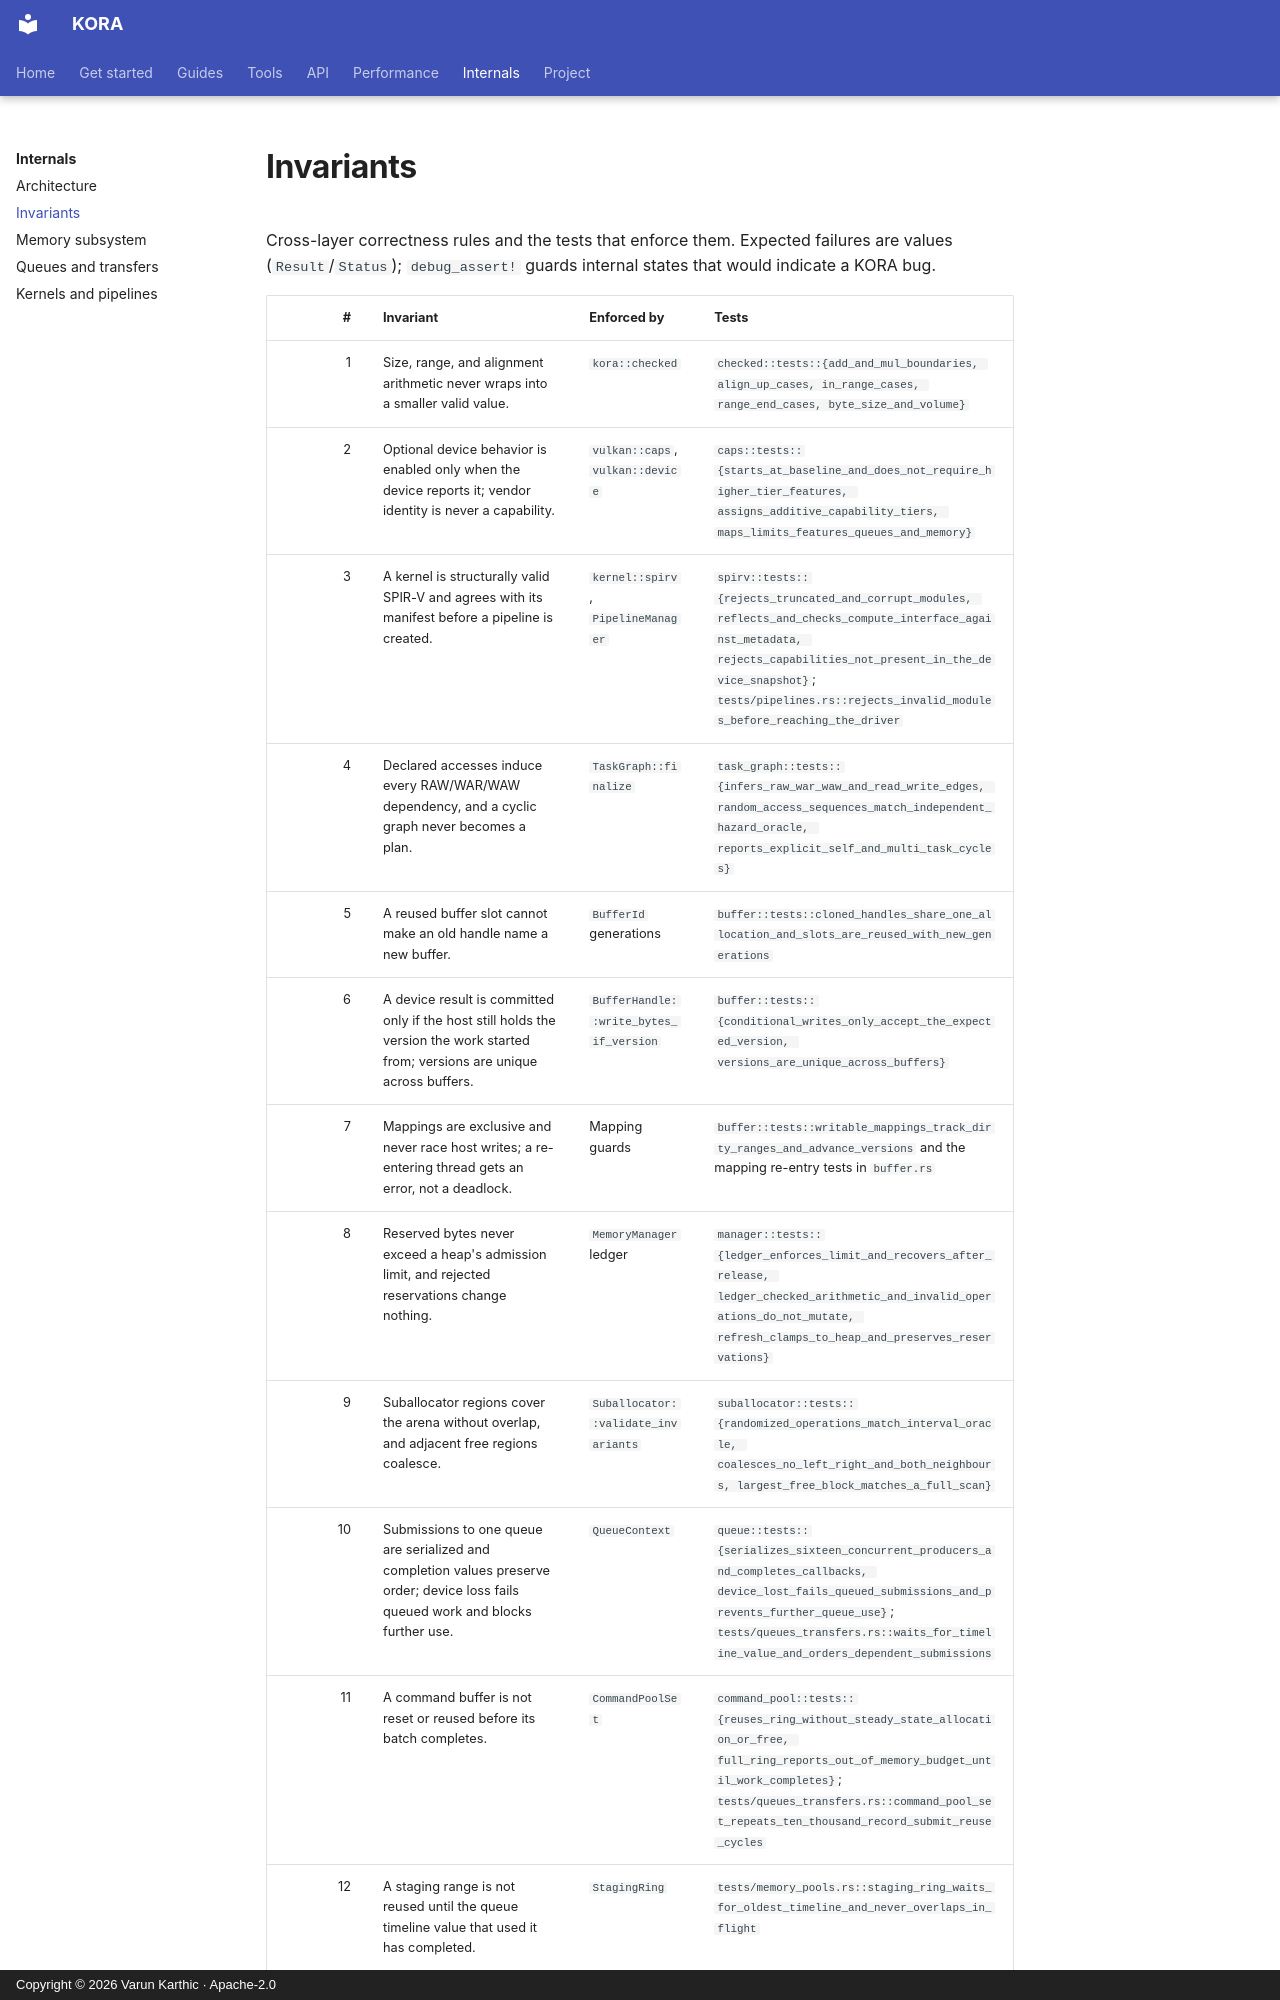

repository: varunkarthic/kora · page: internals/invariants/index.html · generator: mkdocs · copyright: Copyright © 2026 Varun Karthic · Apache-2.0

# Invariants

Cross-layer correctness rules and the tests that enforce them. Expected failures are values
(`Result`/`Status`); `debug_assert!` guards internal states that would indicate a KORA bug.

| # | Invariant | Enforced by | Tests |
| ---: | --- | --- | --- |
| 1 | Size, range, and alignment arithmetic never wraps into a smaller valid value. | `kora::checked` | `checked::tests::{add_and_mul_boundaries, align_up_cases, in_range_cases, range_end_cases, byte_size_and_volume}` |
| 2 | Optional device behavior is enabled only when the device reports it; vendor identity is never a capability. | `vulkan::caps`, `vulkan::device` | `caps::tests::{starts_at_baseline_and_does_not_require_higher_tier_features, assigns_additive_capability_tiers, maps_limits_features_queues_and_memory}` |
| 3 | A kernel is structurally valid SPIR-V and agrees with its manifest before a pipeline is created. | `kernel::spirv`, `PipelineManager` | `spirv::tests::{rejects_truncated_and_corrupt_modules, reflects_and_checks_compute_interface_against_metadata, rejects_capabilities_not_present_in_the_device_snapshot}`; `tests/pipelines.rs::rejects_invalid_modules_before_reaching_the_driver` |
| 4 | Declared accesses induce every RAW/WAR/WAW dependency, and a cyclic graph never becomes a plan. | `TaskGraph::finalize` | `task_graph::tests::{infers_raw_war_waw_and_read_write_edges, random_access_sequences_match_independent_hazard_oracle, reports_explicit_self_and_multi_task_cycles}` |
| 5 | A reused buffer slot cannot make an old handle name a new buffer. | `BufferId` generations | `buffer::tests::cloned_handles_share_one_allocation_and_slots_are_reused_with_new_generations` |
| 6 | A device result is committed only if the host still holds the version the work started from; versions are unique across buffers. | `BufferHandle::write_bytes_if_version` | `buffer::tests::{conditional_writes_only_accept_the_expected_version, versions_are_unique_across_buffers}` |
| 7 | Mappings are exclusive and never race host writes; a re-entering thread gets an error, not a deadlock. | Mapping guards | `buffer::tests::writable_mappings_track_dirty_ranges_and_advance_versions` and the mapping re-entry tests in `buffer.rs` |
| 8 | Reserved bytes never exceed a heap's admission limit, and rejected reservations change nothing. | `MemoryManager` ledger | `manager::tests::{ledger_enforces_limit_and_recovers_after_release, ledger_checked_arithmetic_and_invalid_operations_do_not_mutate, refresh_clamps_to_heap_and_preserves_reservations}` |
| 9 | Suballocator regions cover the arena without overlap, and adjacent free regions coalesce. | `Suballocator::validate_invariants` | `suballocator::tests::{randomized_operations_match_interval_oracle, coalesces_no_left_right_and_both_neighbours, largest_free_block_matches_a_full_scan}` |
| 10 | Submissions to one queue are serialized and completion values preserve order; device loss fails queued work and blocks further use. | `QueueContext` | `queue::tests::{serializes_sixteen_concurrent_producers_and_completes_callbacks, device_lost_fails_queued_submissions_and_prevents_further_queue_use}`; `tests/queues_transfers.rs::waits_for_timeline_value_and_orders_dependent_submissions` |
| 11 | A command buffer is not reset or reused before its batch completes. | `CommandPoolSet` | `command_pool::tests::{reuses_ring_without_steady_state_allocation_or_free, full_ring_reports_out_of_memory_budget_until_work_completes}`; `tests/queues_transfers.rs::command_pool_set_repeats_ten_thousand_record_submit_reuse_cycles` |
| 12 | A staging range is not reus
